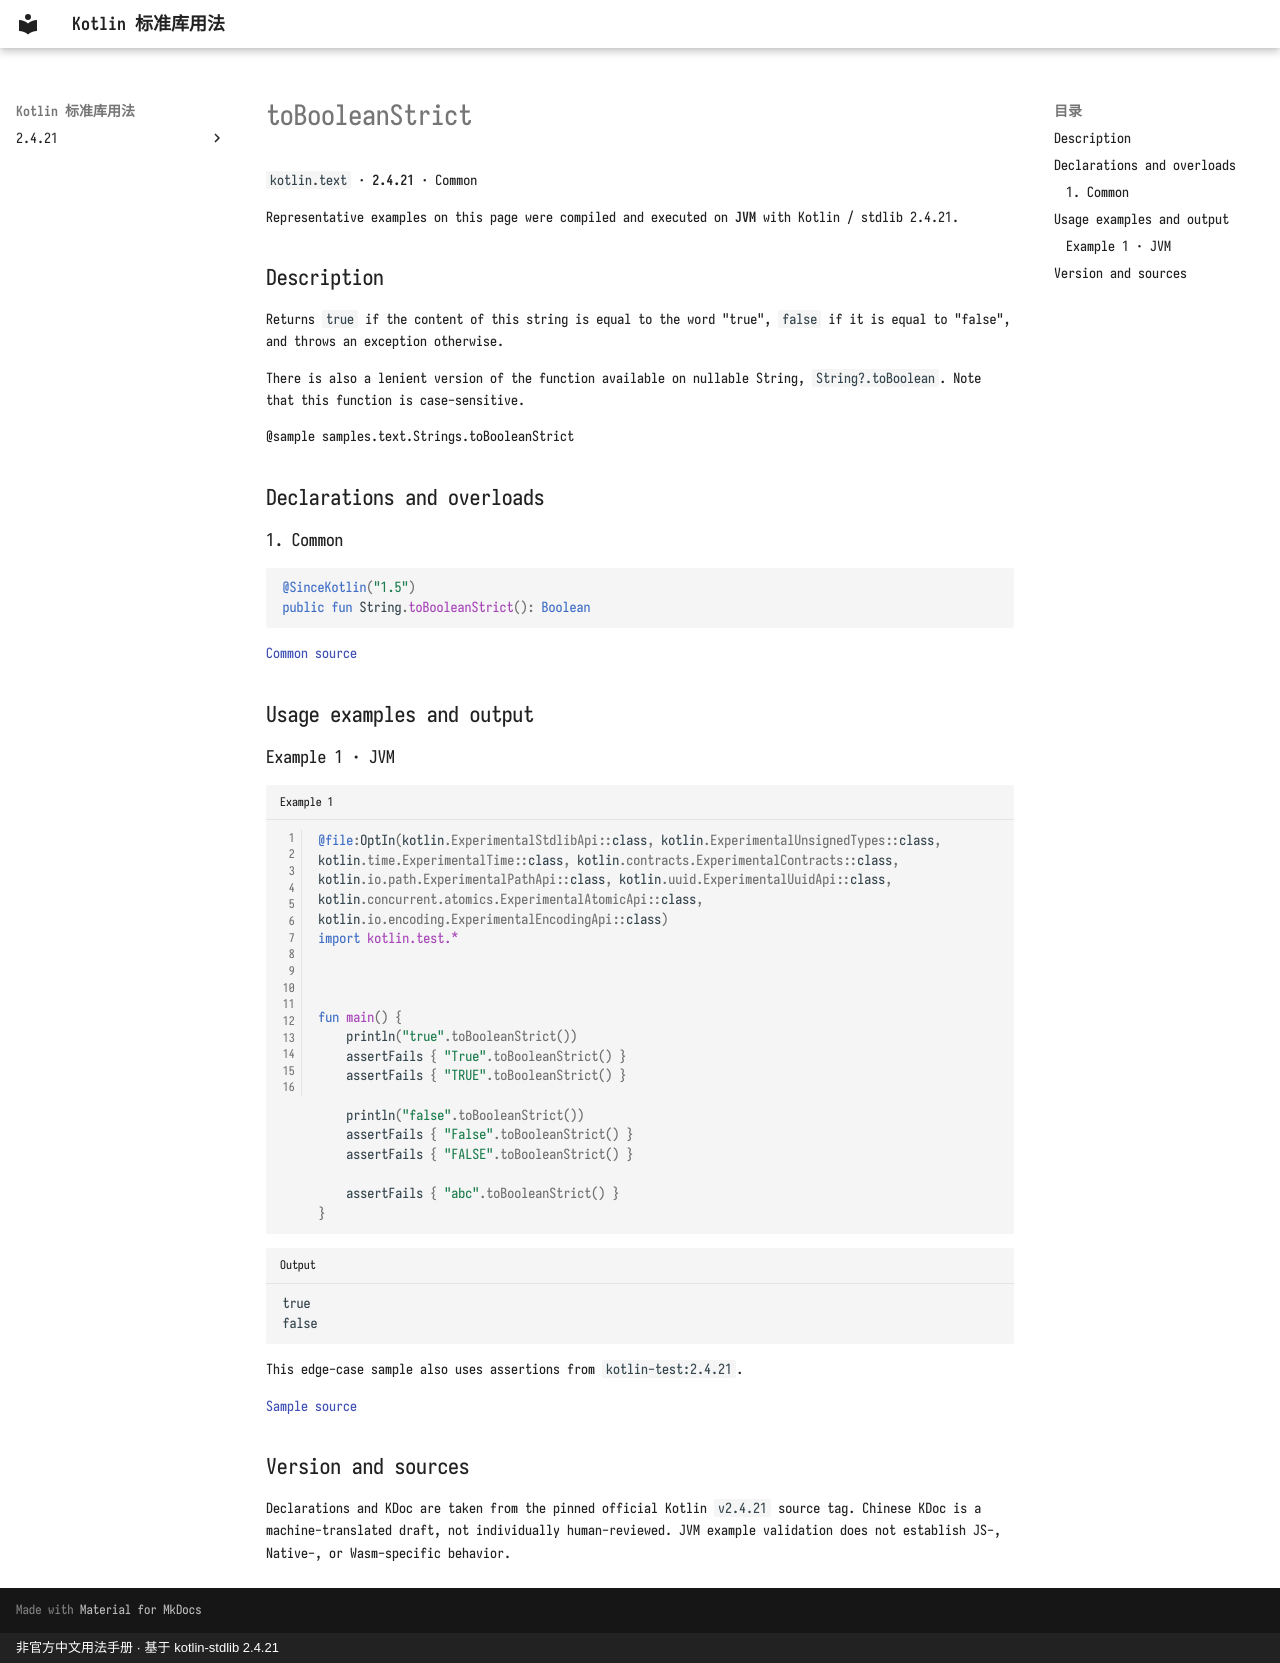

repository: oooooooko/kotlin-stdlib-docs · page: en/api/kotlin.text/tobooleanstrict--24b0eda5/index.html · generator: mkdocs · copyright: 非官方中文用法手册 · 基于 kotlin-stdlib 2.4.21

# toBooleanStrict

`kotlin.text` · **2.4.21** · Common

Representative examples on this page were compiled and executed on **JVM** with Kotlin / stdlib 2.4.21.

## Description

Returns `true` if the content of this string is equal to the word "true", `false` if it is equal to "false",
and throws an exception otherwise.

There is also a lenient version of the function available on nullable String, `String?.toBoolean`.
Note that this function is case-sensitive.

@sample samples.text.Strings.toBooleanStrict

## Declarations and overloads

### 1. Common

```kotlin
@SinceKotlin("1.5")
public fun String.toBooleanStrict(): Boolean
```

[Common source](https://github.com/JetBrains/kotlin/blob/v2.4.21/libraries/stdlib/src/kotlin/text/Strings.kt#L1621)

## Usage examples and output

### Example 1 · JVM

```kotlin title="Example 1" linenums="1"
@file:OptIn(kotlin.ExperimentalStdlibApi::class, kotlin.ExperimentalUnsignedTypes::class, kotlin.time.ExperimentalTime::class, kotlin.contracts.ExperimentalContracts::class, kotlin.io.path.ExperimentalPathApi::class, kotlin.uuid.ExperimentalUuidApi::class, kotlin.concurrent.atomics.ExperimentalAtomicApi::class, kotlin.io.encoding.ExperimentalEncodingApi::class)
import kotlin.test.*



fun main() {
    println("true".toBooleanStrict())
    assertFails { "True".toBooleanStrict() }
    assertFails { "TRUE".toBooleanStrict() }

    println("false".toBooleanStrict())
    assertFails { "False".toBooleanStrict() }
    assertFails { "FALSE".toBooleanStrict() }

    assertFails { "abc".toBooleanStrict() }
}
```

```text title="Output"
true
false
```

This edge-case sample also uses assertions from `kotlin-test:2.4.21`.

[Sample source](https://github.com/JetBrains/kotlin/blob/v2.4.21/libraries/stdlib/samples/test/samples/text/strings.kt#L634)

## Version and sources

Declarations and KDoc are taken from the pinned official Kotlin `v2.4.21` source tag. Chinese KDoc is a machine-translated draft, not individually human-reviewed. JVM example validation does not establish JS-, Native-, or Wasm-specific behavior.
